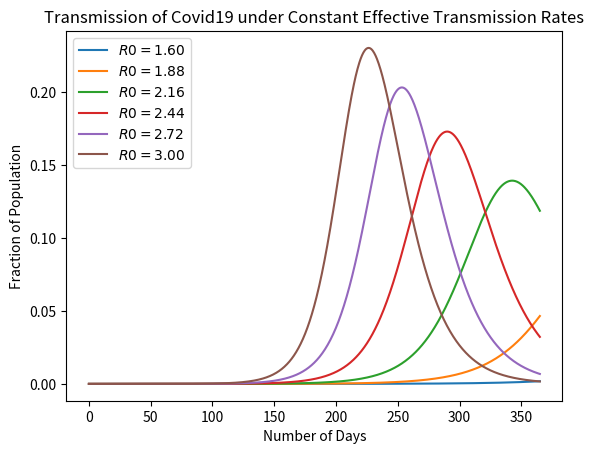

Reproduce this figure in Python.
import numpy as np
from numpy import exp
import matplotlib.pyplot as plt
from scipy.integrate import odeint

#population size of HK
pop_size = 7.451e6

#reflect an average incubation period of 5.2 days
o= 1/5.2
#match an average illness duration of 18 days
v = 1/18

#Implementation
def F(x, t, R0=1.6):   # x=state vector, t=time, R0=effective rate
    s,e,i = x

    # New exposure of susceptibles
    B = R0(t) * v if callable(R0) else R0 * v
    ne = B * s * i

    # Time derivatives
    ds = - ne
    de = ne - o * e
    di = o * e - v * i

    return ds, de, di

# initial conditions of s, e, i
i_0 = 1e-7
e_0 = 4 * i_0
s_0 = 1 - i_0 - e_0

x_0 = s_0, e_0, i_0

def solve_path(R0, t_vec, x_init=x_0):
    G = lambda x, t: F(x, t, R0)
    s_path, e_path, i_path = odeint(G, x_init, t_vec).transpose()

    c_path = 1 - s_path - e_path  # cumulative cases
    return i_path, c_path
#Experiments
t_length = 365
grid_size = 1000
t_vec = np.linspace(0, t_length, grid_size)

R0_vals = np.linspace(1.6, 3.0, 6)
labels = [f'$R0 = {r:.2f}$' for r in R0_vals]
i_paths, c_paths = [], []

for r in R0_vals:
    i_path, c_path = solve_path(r, t_vec)
    i_paths.append(i_path)
    c_paths.append(c_path)

def plot_paths(paths, labels, times=t_vec):

    fig, ax = plt.subplots()

    for path, label in zip(paths, labels):
        ax.plot(times, path, label=label)

    ax.legend(loc='upper left')
    plt.xlabel('Number of Days')
    plt.ylabel('Fraction of Population')
    plt.title('Transmission of Covid19 under Constant Effective Transmission Rates')
    plt.show()

plot_paths(i_paths, labels)